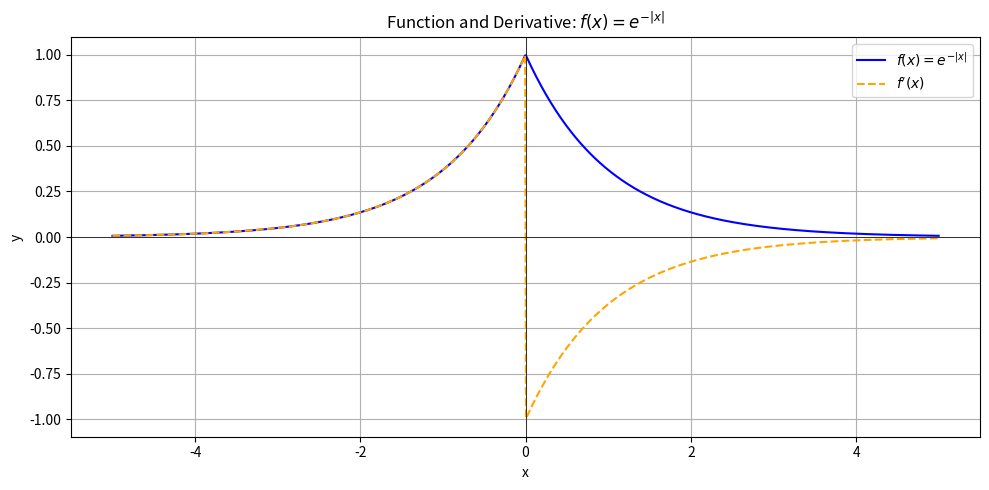

Source code (Python):
import numpy as np
import matplotlib.pyplot as plt

# Define the function f(x) = e^(-|x|)
def f(x):
    return np.exp(-np.abs(x))

# Define the derivative of f(x)
def f_derivative(x):
    return np.where(x > 0, -np.exp(-x), np.where(x < 0, np.exp(x), 0))  # 0 at x=0 for visualization

# Generate input values
x = np.linspace(-5, 5, 1000)

# Compute function and derivative
y = f(x)
y_prime = f_derivative(x)

# Plotting
plt.figure(figsize=(10, 5))

# Plot f(x)
plt.plot(x, y, label=r'$f(x) = e^{-|x|}$', color='blue')

# Plot f'(x)
plt.plot(x, y_prime, label=r"$f'(x)$", color='orange', linestyle='--')

# Formatting
plt.title("Function and Derivative: $f(x) = e^{-|x|}$")
plt.xlabel("x")
plt.ylabel("y")
plt.grid(True)
plt.axhline(0, color='black', linewidth=0.5)
plt.axvline(0, color='black', linewidth=0.5)
plt.legend()
plt.tight_layout()
plt.show()
